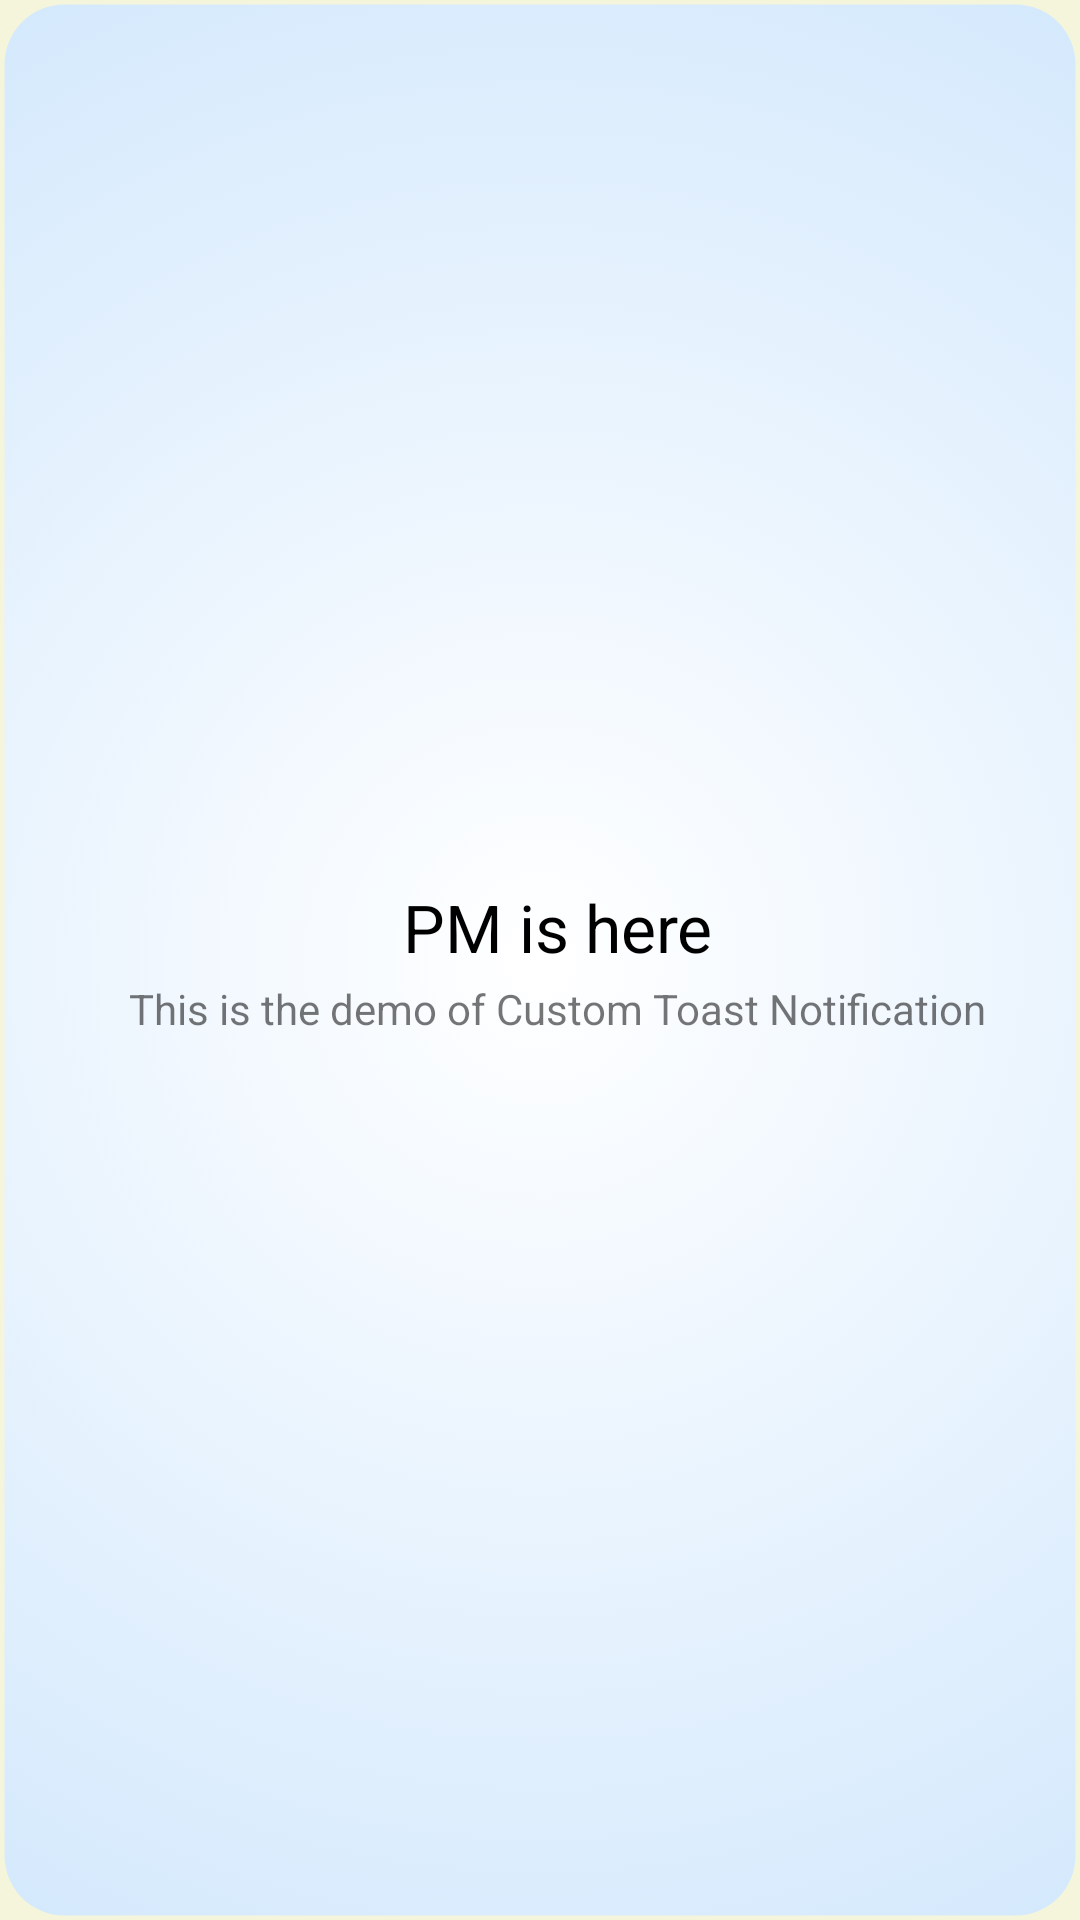

This screen was rendered from an Android layout file. Write that file and the resources it references.
<!-- AndroidManifest.xml: application theme AppTheme -->
<!-- res/layout/custom_toast_slotless_list_element.xml -->
<?xml version="1.0" encoding="utf-8"?>
<LinearLayout android:id="@+id/toast_list_element"
    android:layout_width="match_parent"
    android:layout_height="wrap_content"
    android:orientation="horizontal"
    android:background="@drawable/toast_element_gradient"
    android:gravity="center"
    android:layout_gravity="center"
    android:padding="@dimen/general_margin"
    xmlns:android="http://schemas.android.com/apk/res/android">

    <ImageView
        android:id="@+id/toast_list_element_image"
        android:layout_width="wrap_content"
        android:layout_height="wrap_content"
        android:adjustViewBounds="true"
        android:maxWidth="@dimen/custom_toast_icon_size"
        android:maxHeight="@dimen/custom_toast_icon_size"
        android:layout_margin="6dp"
        />

    <LinearLayout
        android:layout_width="wrap_content"
        android:layout_height="wrap_content"
        android:orientation="vertical"
        android:layout_gravity="center"
        android:textAlignment="center">

        <TextView
            android:id="@+id/toast_list_element_textName"
            android:layout_width="wrap_content"
            android:layout_height="wrap_content"
            android:layout_gravity="top|center_horizontal"
            android:textAlignment="center"
            android:layout_marginBottom="3dp"
            android:text="PM is here"
            android:textAppearance="?android:attr/textAppearanceLarge"
            android:textColor="@android:color/black"/>

        <TextView
            android:id="@+id/toast_list_element_textDescr"
            android:layout_width="wrap_content"
            android:layout_height="wrap_content"
            android:layout_gravity="center"
            android:text="This is the demo of Custom Toast Notification"/>
    </LinearLayout>
</LinearLayout>
<!-- resources referenced by this layout -->
<resources>
  <dimen name="custom_toast_icon_size">150dp</dimen>
  <dimen name="general_margin">5dp</dimen>
  <!-- drawable toast_element_gradient (drawable) -->
  <?xml version="1.0" encoding="utf-8"?>
  <selector xmlns:android="http://schemas.android.com/apk/res/android">
      <item>
          <shape>
              <gradient
                  android:type="radial"
                  android:gradientRadius="300%p"
                  android:startColor="@color/white"
                  android:endColor="@color/information" />
  
              <corners android:radius="20dp"/>
              <stroke
                  android:width="3dp"
                  android:color="@android:color/transparent" />
          </shape>
      </item>
  
  </selector>
  <style name="AppTheme" parent="Theme.AppCompat.Light.DarkActionBar">
          
          <item name="colorPrimary">@color/colorPrimary</item>
          <item name="colorPrimaryDark">@color/colorPrimaryDark</item>
          <item name="colorAccent">@color/colorPrimary</item>
          <item name="android:windowBackground">@color/colorBackground</item>
      </style>
  <color name="white">#FFFFFF</color>
  <color name="information">#81BEF7</color>
  <color name="colorPrimary">#bd3e1e</color>
  <color name="colorPrimaryDark">#822616</color>
  <color name="colorBackground">#f5f5dc</color>
</resources>
